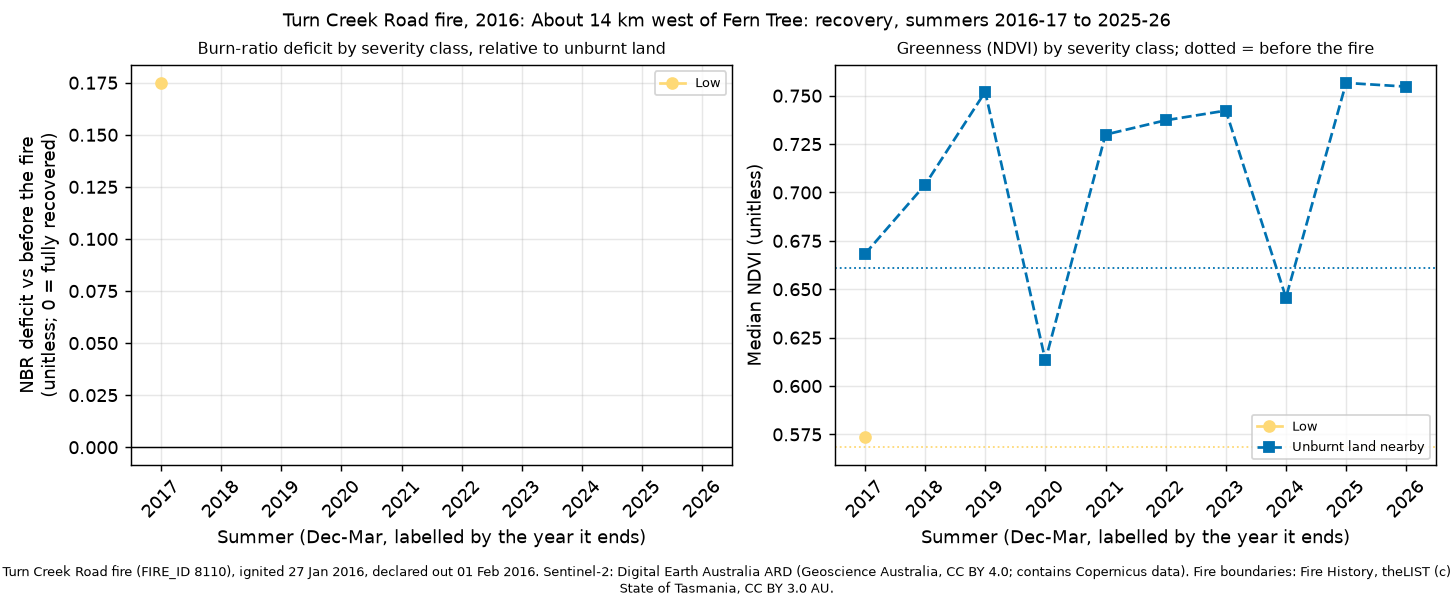

Data behind this chart, as committed beside it:
site, summer, years_since, dates, control_drop, control_ndvi, deficit_unburnt, ndvi_unburnt, deficit_low, ndvi_low, deficit_moderate-low, ndvi_moderate-low, deficit_moderate-high, ndvi_moderate-high, deficit_high, ndvi_high
turn-creek-road-2016, 2017, 1, 2016-12-16;2017-01-05;2017-01-25;2017-02…, -0.0412, 0.6682, , , 0.1749, 0.5735, , , , , , 
turn-creek-road-2016, 2018, 2, 2018-01-25;2018-03-06;2018-03-11, 0.0144, 0.704, , , , , , , , , , 
turn-creek-road-2016, 2019, 3, 2018-12-06;2018-12-11;2019-02-24, -0.0367, 0.752, , , , , , , , , , 
turn-creek-road-2016, 2020, 4, 2020-01-15;2020-01-30;2020-03-10, 0.076, 0.6132, , , , , , , , , , 
turn-creek-road-2016, 2021, 5, 2021-01-09;2021-02-18;2021-03-20, -0.0213, 0.7299, , , , , , , , , , 
turn-creek-road-2016, 2022, 6, 2021-12-05;2022-02-23;2022-03-25, -0.0431, 0.7373, , , , , , , , , , 
turn-creek-road-2016, 2023, 7, 2023-01-14;2023-01-24;2023-02-03, -0.0908, 0.7423, , , , , , , , , , 
turn-creek-road-2016, 2024, 8, 2024-02-08;2024-03-09;2024-03-29, 0.0618, 0.6457, , , , , , , , , , 
turn-creek-road-2016, 2025, 9, 2024-12-04;2025-01-03;2025-02-02, -0.049, 0.7566, , , , , , , , , , 
turn-creek-road-2016, 2026, 10, 2025-12-11;2026-01-08;2026-03-04, -0.053, 0.7547, , , , , , , , , , 
